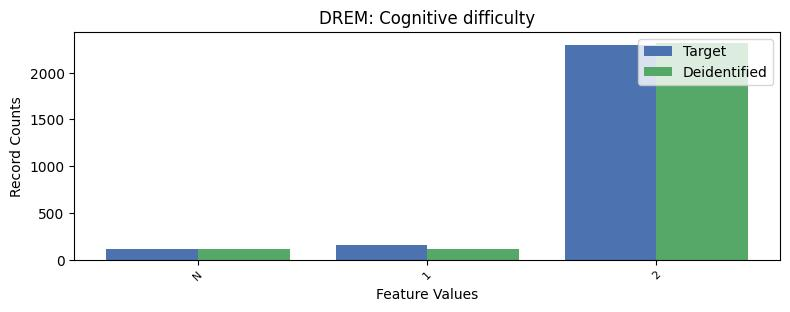

The file beside this chart, header and first rows:
, DREM, count_target, count_deidentified
0, 2, 2291, 2319
1, 1, 160, 120
2, -1, 117, 116
